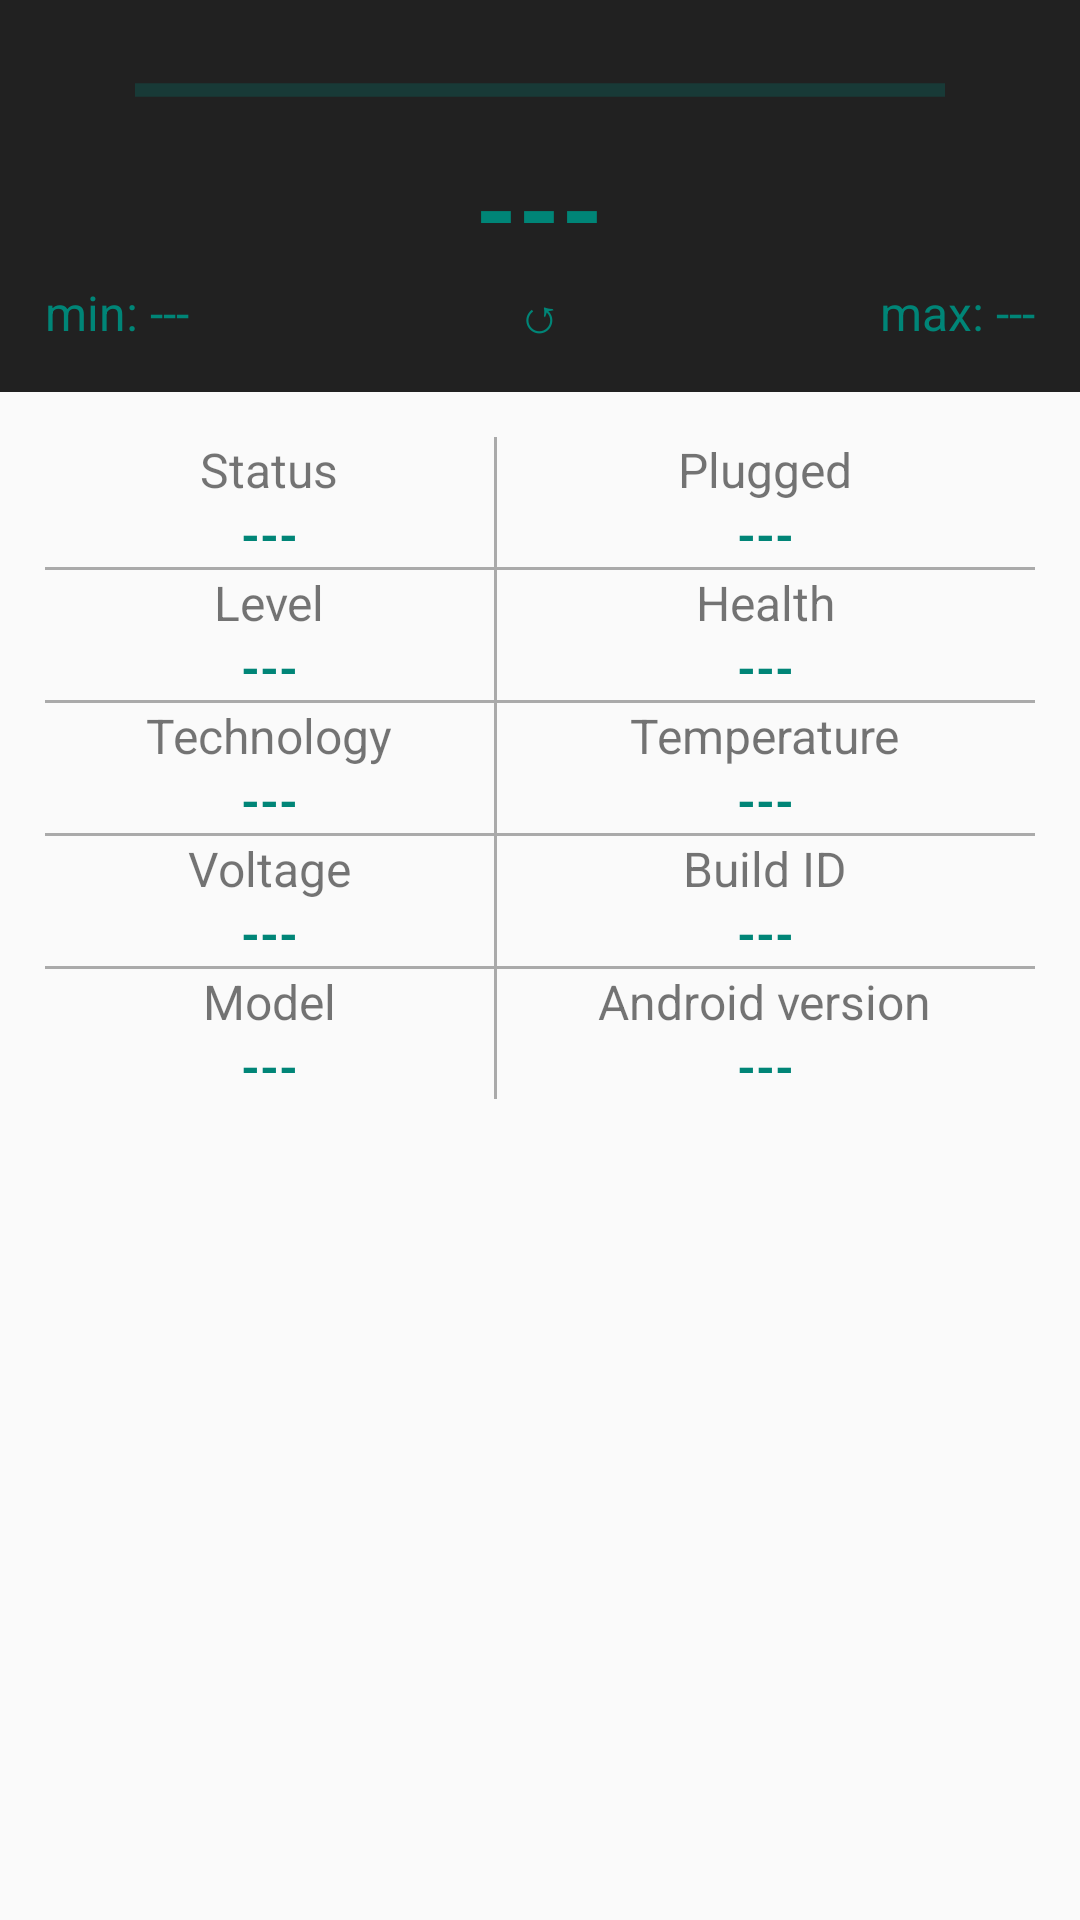

This screen was rendered from an Android layout file. Write that file and the resources it references.
<!-- AndroidManifest.xml: application theme AppTheme -->
<!-- res/layout/content_main.xml -->
<?xml version="1.0" encoding="utf-8"?>
<ScrollView xmlns:android="http://schemas.android.com/apk/res/android"
    android:layout_width="match_parent"
    android:layout_height="match_parent">
    <LinearLayout
        android:layout_width="match_parent"
        android:layout_height="wrap_content"
        android:orientation="vertical"
        android:id="@+id/root_main_activity">

        <RelativeLayout
            android:layout_width="match_parent"
            android:layout_height="wrap_content"
            android:background="?colorPrimary"
            android:orientation="vertical"
            android:padding="15dp">

            <ProgressBar
                android:id="@+id/indeterminateBar"
                style="@style/Widget.AppCompat.ProgressBar.Horizontal"
                android:layout_width="match_parent"
                android:layout_height="wrap_content"
                android:layout_centerHorizontal="true"
                android:animationResolution="1000"
                android:indeterminate="true"
                android:indeterminateDuration="100"
                android:indeterminateOnly="true"
                android:minHeight="30dp"
                android:paddingEnd="30dp"
                android:paddingStart="30dp"
                android:scaleY="3" />

            <TextView style="@style/Amps"
                android:layout_below="@+id/indeterminateBar"
                android:layout_centerHorizontal="true"
                android:id="@+id/amps_value"/>

            <TextView style="@style/Amps"
                android:layout_width="wrap_content"
                android:layout_height="wrap_content"
                android:layout_alignBaseline="@+id/amps_value"
                android:layout_alignParentEnd="true"
                android:layout_marginStart="36sp"
                android:id="@+id/amp_info"
                android:text="@string/amp_info"
                android:visibility="invisible"
                android:onClick="goToCurrentInformation"
                android:textStyle="bold"/>

            <LinearLayout
                android:id="@+id/min_wrapper"
                android:layout_width="wrap_content"
                android:layout_height="wrap_content"
                android:layout_alignParentStart="true"
                android:layout_below="@+id/amps_value"
                android:orientation="horizontal">
                <TextView style="@style/MinMax"
                    android:text="@string/min_label"/>
                <TextView style="@style/MinMax"
                    android:text="@string/space"/>
                <TextView style="@style/MinMax"
                    android:id="@+id/min_value"
                    android:text="@string/blank_value"/>
            </LinearLayout>

            <TextView
                style="@style/MinMax"
                android:layout_width="wrap_content"
                android:layout_height="wrap_content"
                android:layout_alignTop="@+id/min_wrapper"
                android:layout_centerHorizontal="true"
                android:onClick="resetCurrentHistory"
                android:text="@string/reload" />

            <LinearLayout
                android:layout_width="wrap_content"
                android:layout_height="wrap_content"
                android:layout_alignParentEnd="true"
                android:layout_alignTop="@+id/min_wrapper"
                android:orientation="horizontal">
                <TextView style="@style/MinMax"
                    android:text="@string/max_label"/>
                <TextView style="@style/MinMax"
                    android:text="@string/space"/>
                <TextView style="@style/MinMax"
                    android:id="@+id/max_value"
                    android:text="@string/blank_value"/>
            </LinearLayout>

        </RelativeLayout>

        <TableLayout
            android:layout_width="match_parent"
            android:layout_height="wrap_content"
            android:layout_margin="15dp"
            android:stretchColumns="0,2">

            <TableRow style="@style/TableRow">
                <LinearLayout style="@style/TableCell">

                    <TextView
                        style="@style/TableLabel"
                        android:text="@string/charging_status_label" />
                    <TextView style="@style/TableValue"
                        android:id="@+id/charging_status_value"/>
                </LinearLayout>

                <View style="@style/DividerVertical"/>

                <LinearLayout style="@style/TableCell">
                    <TextView style="@style/TableLabel"
                        android:text="@string/plugged_in_label" />
                    <TextView style="@style/TableValue"
                        android:id="@+id/plugged_in_value"/>
                </LinearLayout>
            </TableRow>

            <View style="@style/DividerHorizontal"/>

            <TableRow style="@style/TableRow">
                <LinearLayout style="@style/TableCell">
                    <TextView style="@style/TableLabel"
                        android:text="@string/battery_level_label" />
                    <TextView style="@style/TableValue"
                        android:id="@+id/battery_level_value"/>
                </LinearLayout>

                <View style="@style/DividerVertical"/>

                <LinearLayout style="@style/TableCell">
                    <TextView style="@style/TableLabel"
                        android:text="@string/health_label" />
                    <TextView style="@style/TableValue"
                        android:id="@+id/health_value"/>
                </LinearLayout>
            </TableRow>

            <View style="@style/DividerHorizontal"/>

            <TableRow style="@style/TableRow">
                <LinearLayout style="@style/TableCell">
                    <TextView style="@style/TableLabel"
                        android:text="@string/technology_label" />
                    <TextView style="@style/TableValue"
                        android:id="@+id/technology_value"/>
                </LinearLayout>

                <View style="@style/DividerVertical"/>

                <LinearLayout style="@style/TableCell">
                    <TextView style="@style/TableLabel"
                        android:text="@string/temperature_label" />
                    <TextView style="@style/TableValue"
                        android:id="@+id/temperature_value"/>
                </LinearLayout>
            </TableRow>

            <View style="@style/DividerHorizontal"/>

            <TableRow style="@style/TableRow">
                <LinearLayout style="@style/TableCell">
                    <TextView style="@style/TableLabel"
                        android:text="@string/voltage_label" />
                    <TextView style="@style/TableValue"
                        android:id="@+id/voltage_value"/>
                </LinearLayout>

                <View style="@style/DividerVertical"/>

                <LinearLayout style="@style/TableCell">
                    <TextView style="@style/TableLabel"
                        android:text="@string/build_id_label" />
                    <TextView style="@style/TableValue"
                        android:id="@+id/build_id_value"/>
                </LinearLayout>
            </TableRow>

            <View style="@style/DividerHorizontal"/>

            <TableRow style="@style/TableRow">
                <LinearLayout style="@style/TableCell">
                    <TextView style="@style/TableLabel"
                        android:text="@string/model_label" />
                    <TextView style="@style/TableValue"
                        android:id="@+id/model_value"/>
                </LinearLayout>

                <View style="@style/DividerVertical"/>

                <LinearLayout style="@style/TableCell">
                    <TextView style="@style/TableLabel"
                        android:text="@string/android_version_label" />
                    <TextView style="@style/TableValue"
                        android:id="@+id/android_version_value"/>
                </LinearLayout>
            </TableRow>
        </TableLayout>
    </LinearLayout>
</ScrollView>
<!-- resources referenced by this layout -->
<resources>
  <string name="amp_info">\u24D8</string>
  <string name="android_version_label">Android version</string>
  <string name="battery_level_label">Level</string>
  <string name="blank_value">---</string>
  <string name="build_id_label">Build ID</string>
  <string name="charging_status_label">Status</string>
  <string name="health_label">Health</string>
  <string name="max_label">max:</string>
  <string name="min_label">min:</string>
  <string name="model_label">Model</string>
  <string name="plugged_in_label">Plugged</string>
  <string name="reload">↺</string>
  <string name="space">\ </string>
  <string name="technology_label">Technology</string>
  <string name="temperature_label">Temperature</string>
  <string name="voltage_label">Voltage</string>
  <style name="Amps">
          <item name="android:layout_width">wrap_content</item>
          <item name="android:layout_height">wrap_content</item>
          <item name="android:text">@string/blank_value</item>
          <item name="android:textColor">?colorAccent</item>
          <item name="android:tag">@string/accent_tag</item>
          <item name="android:textSize">36sp</item>
          <item name="android:textStyle">bold</item>
      </style>
  <style name="DividerHorizontal">
          <item name="android:layout_width">match_parent</item>
          <item name="android:layout_height">1dp</item>
          <item name="android:background">@color/divider</item>
      </style>
  <style name="DividerVertical">
          <item name="android:layout_width">1dp</item>
          <item name="android:layout_height">match_parent</item>
          <item name="android:background">@color/divider</item>
      </style>
  <style name="MinMax">
          <item name="android:layout_width">wrap_content</item>
          <item name="android:layout_height">wrap_content</item>
          <item name="android:textColor">?colorAccent</item>
          <item name="android:textSize">16sp</item>
          <item name="android:tag">@string/accent_tag</item>
      </style>
  <style name="TableCell">
          <item name="android:orientation">vertical</item>
      </style>
  <style name="TableLabel">
          <item name="android:layout_width">wrap_content</item>
          <item name="android:layout_height">wrap_content</item>
          <item name="android:layout_gravity">center</item>
          <item name="android:textSize">16sp</item>
      </style>
  <style name="TableRow">
          <item name="android:layout_width">wrap_content</item>
          <item name="android:layout_height">wrap_content</item>
          <item name="android:layout_gravity">center</item>
      </style>
  <style name="TableValue">
          <item name="android:layout_width">wrap_content</item>
          <item name="android:layout_height">wrap_content</item>
          <item name="android:layout_gravity">center</item>
          <item name="android:text">@string/blank_value</item>
          <item name="android:textStyle">bold</item>
          <item name="android:textColor">?colorAccent</item>
          <item name="android:tag">@string/accent_tag</item>
          <item name="android:textSize">16sp</item>
      </style>
  <style name="AppTheme" parent="Theme.AppCompat.Light.DarkActionBar">
          
          
          
          
      </style>
  <string name="accent_tag">accent</string>
  <color name="divider">@android:color/darker_gray</color>
</resources>
